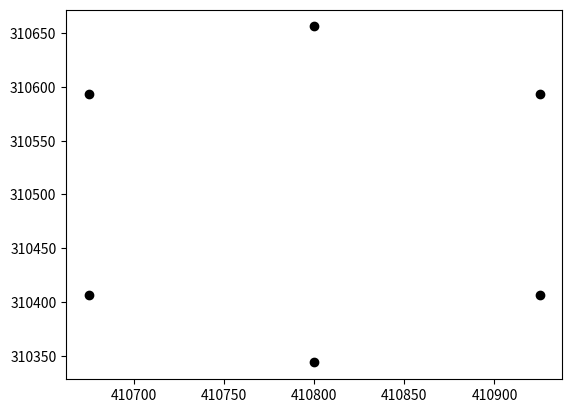

This figure's Python source:
P=[[410675,  310406.25],
 [410675,  310593.75],
 [410800,  310656.25],
 [410925,  310593.75],
 [410925,  310406.25],
 [410800,  310343.75]] 
import matplotlib.pyplot as plt


for n in P:
	plt.plot(n[0],n[1],'ok')

plt.show()